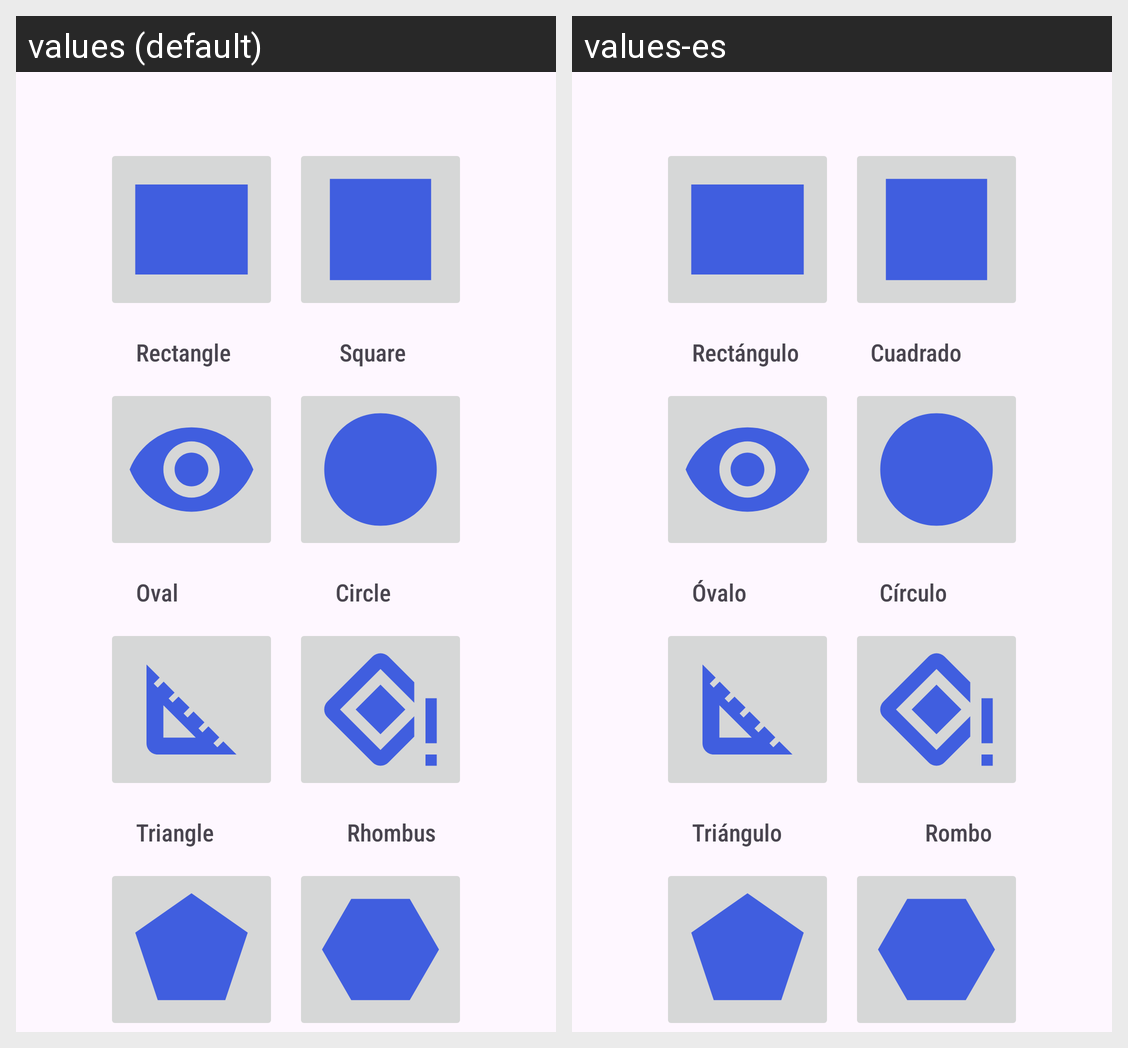

The same Android screen rendered under two of its app's locales, left to right. List the strings drawn on it with the default value and each locale's translation.
Android screen res/layout/activity_main.xml rendered under 2 locales, left to right: values (default), values-es. Device: Nexus 5 (rendered at 1080×1920; each locale shown at half size, 540×960, under a caption strip naming it); theme Theme.Calculo_superficies.
Strings drawn on this screen, with the default value and each locale's value (text and hints the layout hard-codes, and strings that could not be matched under every locale, appear in the picture but are not listed):

rectangle
  values: Rectangle
  values-es: Rectángulo

sqaure
  values: Square
  values-es: Cuadrado

oval
  values: Oval
  values-es: Óvalo

Circle
  values: Circle
  values-es: Círculo

triangle
  values: Triangle
  values-es: Triángulo

rhombus
  values: Rhombus
  values-es: Rombo
